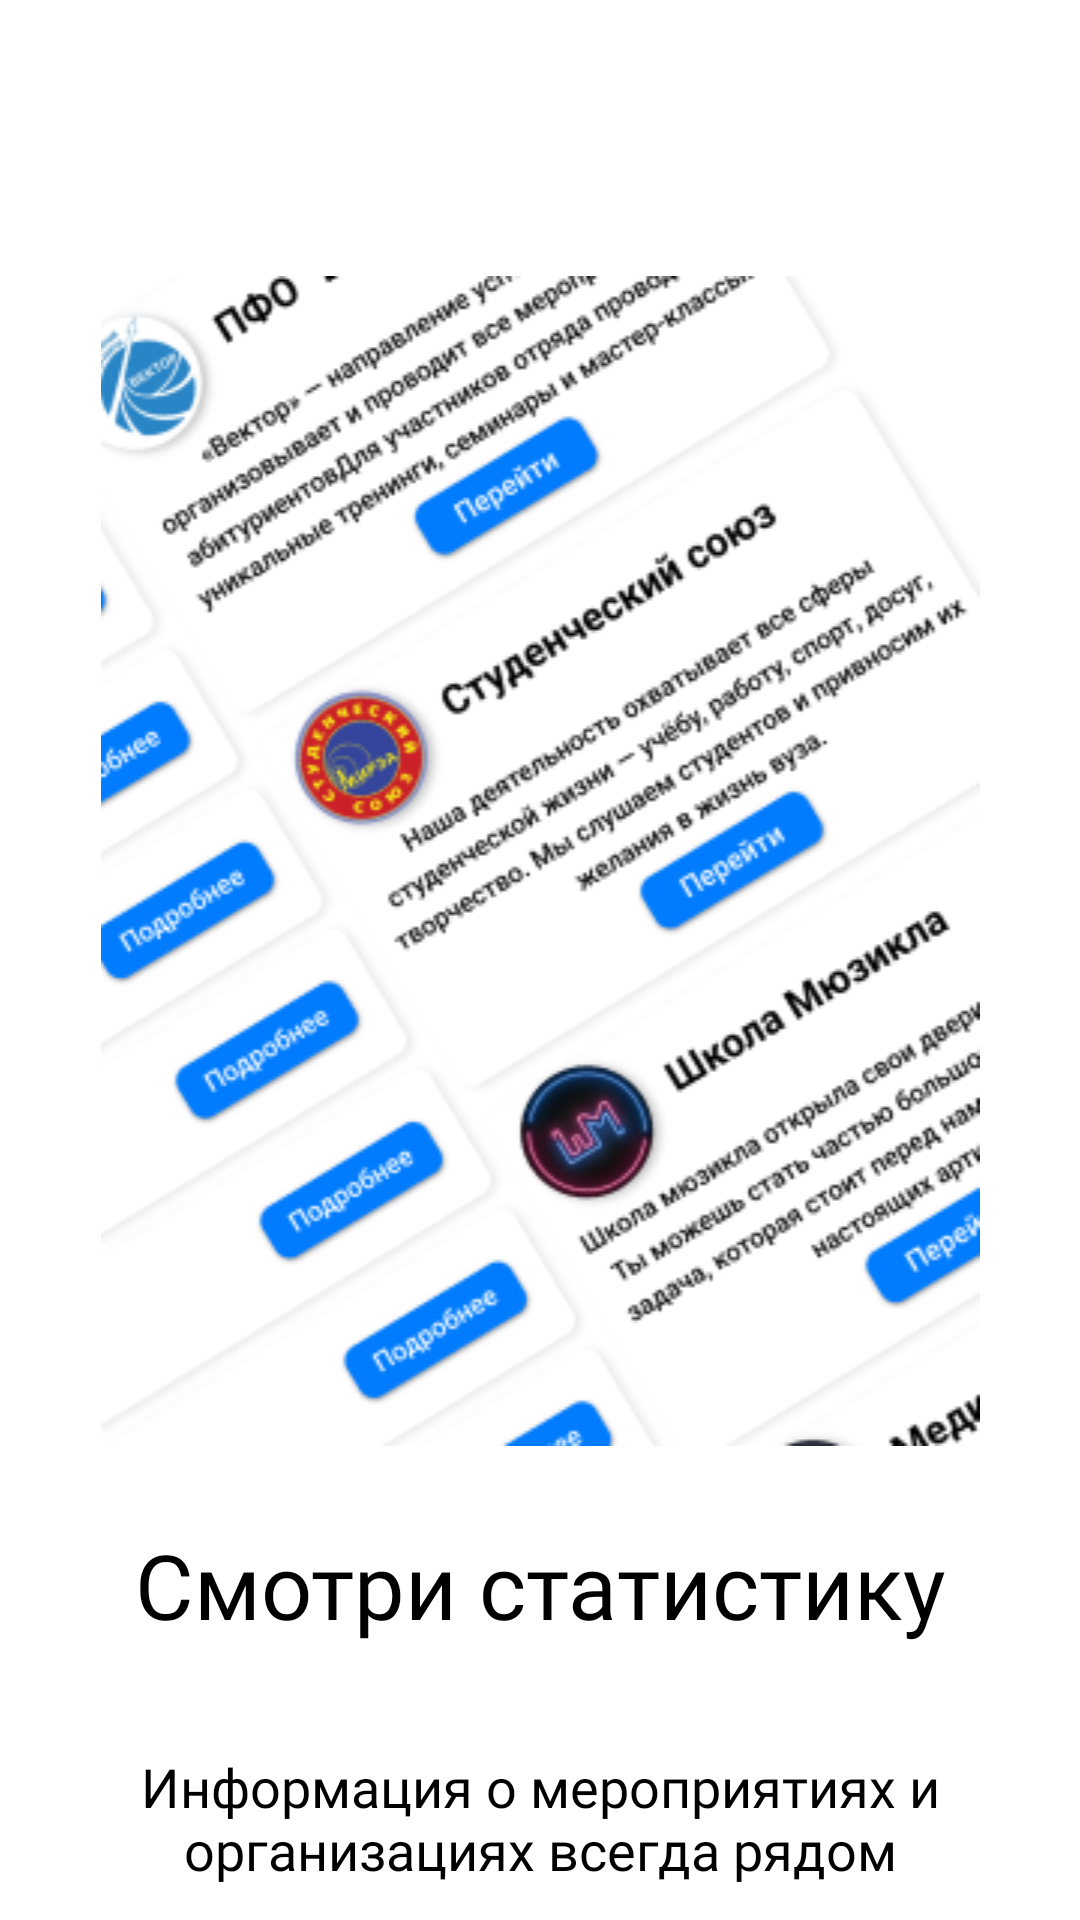

This screen was rendered from an Android layout file. Write that file and the resources it references.
<!-- AndroidManifest.xml: application theme Theme.UniversityLife -->
<!-- res/layout/fragment_onboarding4.xml -->
<?xml version="1.0" encoding="utf-8"?>
<FrameLayout xmlns:android="http://schemas.android.com/apk/res/android"
    xmlns:app="http://schemas.android.com/apk/res-auto"
    xmlns:tools="http://schemas.android.com/tools"
    android:layout_width="match_parent"
    android:layout_height="match_parent"
    android:background="@color/white"
    tools:context=".onboarding.Onboarding4Fragment">


    <androidx.constraintlayout.widget.ConstraintLayout
        android:layout_width="match_parent"
        android:layout_height="match_parent">

        <TextView
            android:id="@+id/textView14"
            android:layout_width="0dp"
            android:layout_height="58dp"
            android:layout_marginStart="32dp"
            android:layout_marginTop="35dp"
            android:layout_marginEnd="32dp"
            android:fontFamily="@font/roboto"
            android:text="Информация о мероприятиях и организациях всегда рядом"
            android:textAlignment="center"
            android:textColor="@color/black"
            android:textSize="18sp"
            app:layout_constraintEnd_toEndOf="parent"
            app:layout_constraintStart_toStartOf="parent"
            app:layout_constraintTop_toBottomOf="@+id/textView9" />

        <TextView
            android:id="@+id/textView9"
            android:layout_width="wrap_content"
            android:layout_height="wrap_content"
            android:layout_marginStart="44dp"
            android:layout_marginTop="508dp"
            android:layout_marginEnd="44dp"
            android:fontFamily="@font/roboto_bold"
            android:text="Смотри статистику"
            android:textColor="@color/black"
            android:textSize="30sp"
            app:layout_constraintEnd_toEndOf="parent"
            app:layout_constraintStart_toStartOf="parent"
            app:layout_constraintTop_toTopOf="parent" />

        <Button
            android:id="@+id/button_to_login_from_onb"
            android:layout_width="0dp"
            android:layout_height="45dp"
            android:layout_marginStart="108dp"
            android:layout_marginTop="5dp"
            android:layout_marginEnd="108dp"
            android:background="@drawable/button_border"
            android:text="Начать"
            app:backgroundTint="@null"
            app:layout_constraintEnd_toEndOf="parent"
            app:layout_constraintStart_toStartOf="parent"
            app:layout_constraintTop_toBottomOf="@+id/textView14" />

        <ImageView
            android:id="@+id/imageView4"
            android:layout_width="0dp"
            android:layout_height="wrap_content"
            android:layout_marginStart="33dp"
            android:layout_marginTop="92dp"
            android:layout_marginEnd="33dp"
            android:src="@drawable/im41"
            app:layout_constraintEnd_toEndOf="parent"
            app:layout_constraintStart_toStartOf="parent"
            app:layout_constraintTop_toTopOf="parent" />
    </androidx.constraintlayout.widget.ConstraintLayout>

</FrameLayout>
<!-- resources referenced by this layout -->
<resources>
  <color name="black">#FF000000</color>
  <color name="white">#FFFFFFFF</color>
  <!-- drawable button_border (drawable) -->
  <?xml version="1.0" encoding="utf-8"?>
  <shape xmlns:android="http://schemas.android.com/apk/res/android"
      android:shape="rectangle" android:padding="10dp" >
      <solid android:color="#017CFE"/>
      <corners android:radius="15dp"/>
  </shape>
  <!-- drawable im41: png bitmap (drawable, 76535 bytes) -->
  <style name="Theme.UniversityLife" parent="Theme.MaterialComponents.DayNight.NoActionBar">
          
          <item name="colorPrimary">@color/purple_500</item>
          <item name="colorPrimaryVariant">@color/main_blue</item>
          <item name="colorOnPrimary">@color/white</item>
          
          <item name="colorSecondary">@color/main_blue</item>
          <item name="colorSecondaryVariant">@color/teal_700</item>
          <item name="colorOnSecondary">@color/white</item>
          
          <item name="android:statusBarColor">?attr/colorPrimaryVariant</item>
          
      </style>
  <color name="purple_500">#FF6200EE</color>
  <color name="main_blue">#017CFE</color>
  <color name="teal_700">#FF018786</color>
</resources>
